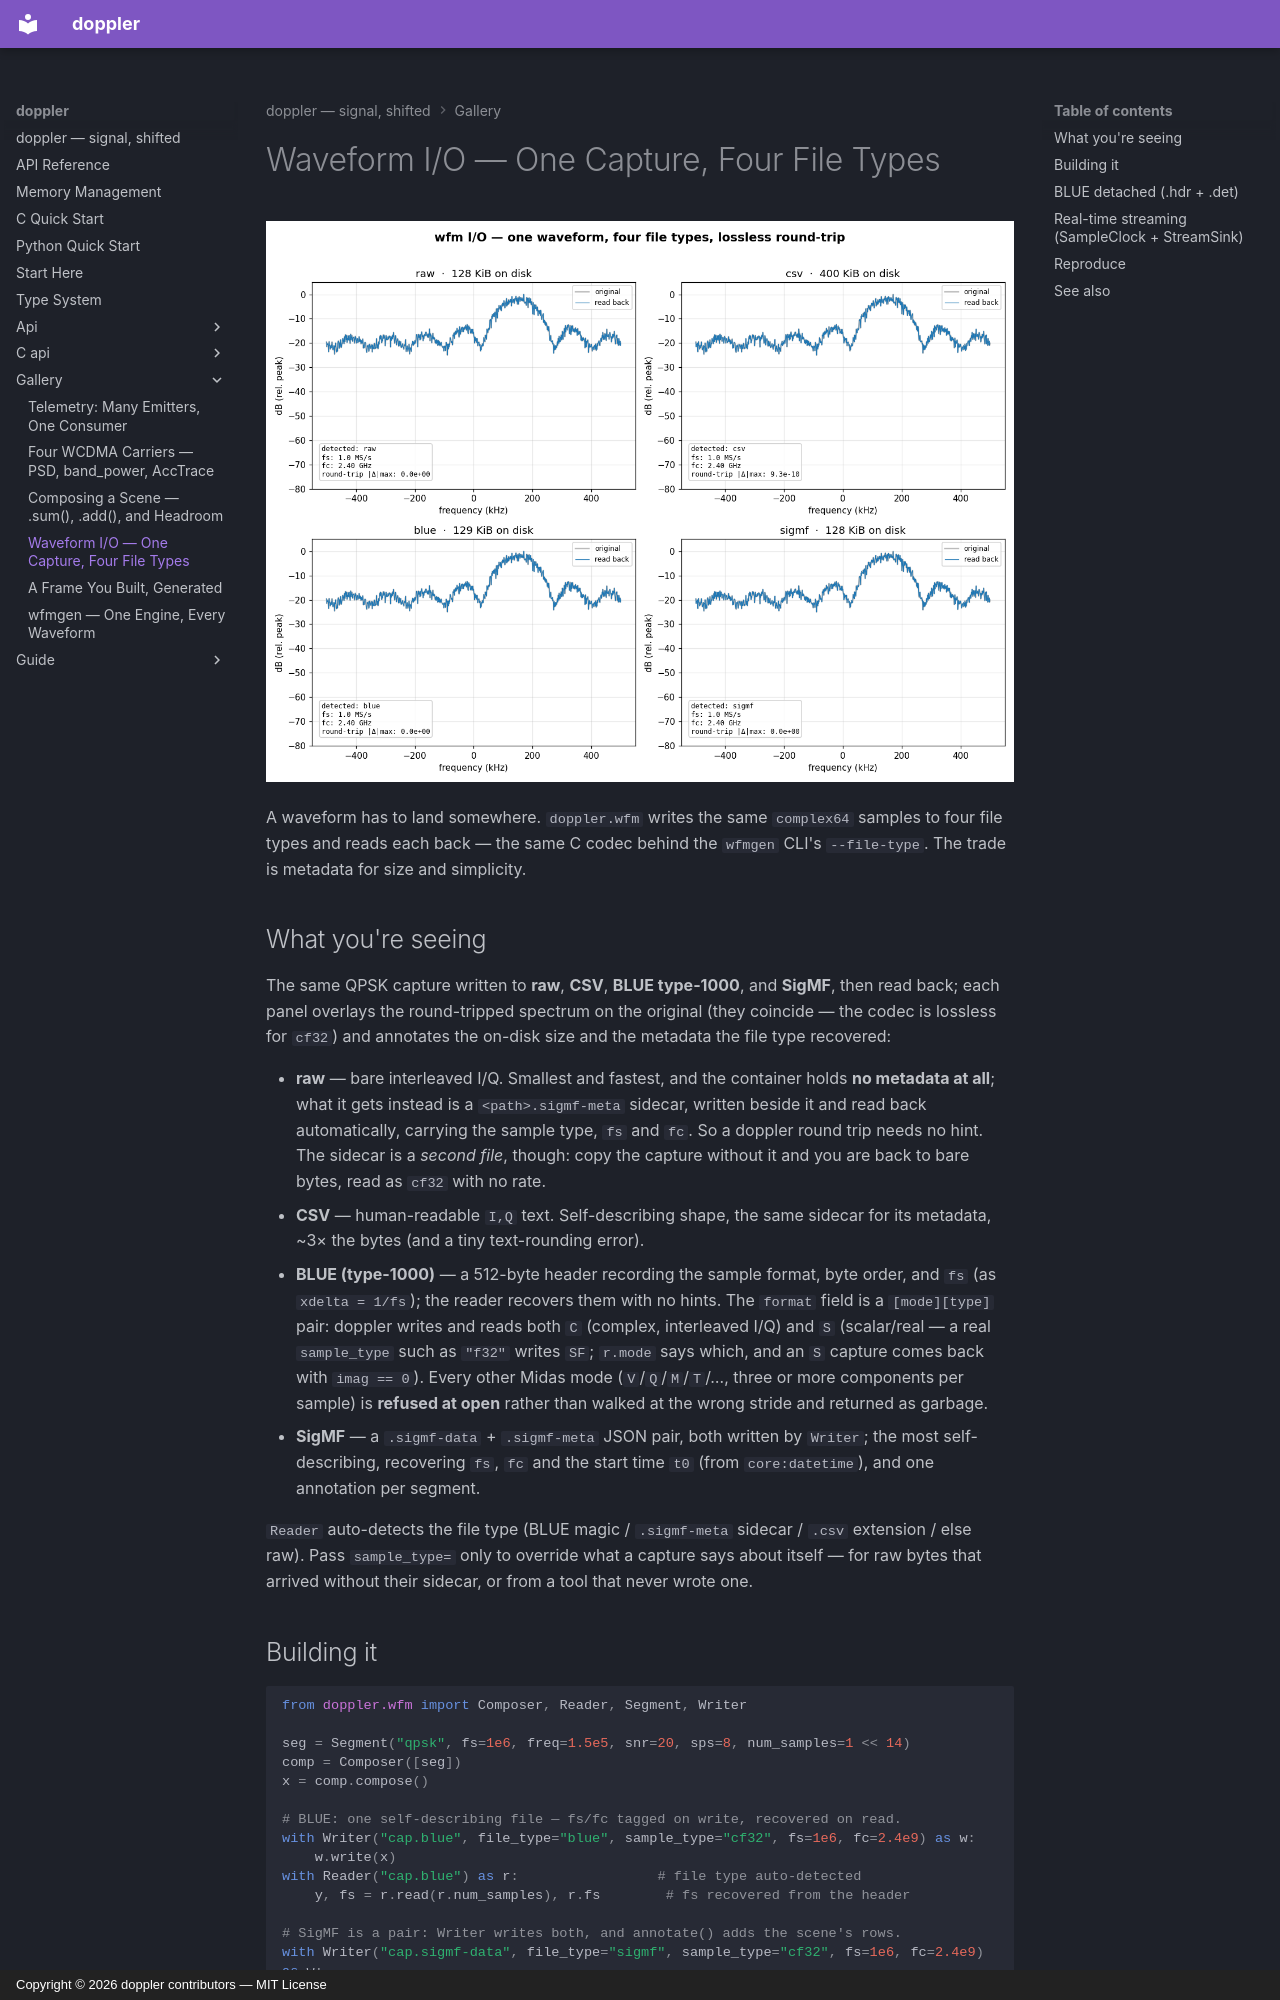

repository: doppler-dsp/doppler · page: gallery/wfm-io/index.html · generator: mkdocs · copyright: Copyright © 2026 doppler contributors — MIT License

---
description: "one capture written to raw / CSV / BLUE / SigMF and read back."
---

# Waveform I/O — One Capture, Four File Types

![waveform I/O demo](../assets/wfm_io_demo.png)

A waveform has to land somewhere. `doppler.wfm` writes the same `complex64`
samples to four file types and reads each back — the same C codec behind the
`wfmgen` CLI's `--file-type`. The trade is metadata for size and simplicity.

## What you're seeing

The same QPSK capture written to **raw**, **CSV**, **BLUE type-1000**, and
**SigMF**, then read back; each panel overlays the round-tripped spectrum on the
original (they coincide — the codec is lossless for `cf32`) and annotates the
on-disk size and the metadata the file type recovered:

- **raw** — bare interleaved I/Q. Smallest and fastest, and the container holds
    **no metadata at all**; what it gets instead is a `<path>.sigmf-meta`
    sidecar, written beside it and read back automatically, carrying the sample
    type, `fs` and `fc`. So a doppler round trip needs no hint. The sidecar is
    a *second file*, though: copy the capture without it and you are back to
    bare bytes, read as `cf32` with no rate.
- **CSV** — human-readable `I,Q` text. Self-describing shape, the same sidecar
    for its metadata, ~3× the bytes (and a tiny text-rounding error).
- **BLUE (type-1000)** — a 512-byte header recording the sample format, byte
    order, and `fs` (as `xdelta = 1/fs`); the reader recovers them with no hints.
    The `format` field is a `[mode][type]` pair: doppler writes and reads both
    `C` (complex, interleaved I/Q) and `S` (scalar/real — a real `sample_type`
    such as `"f32"` writes `SF`; `r.mode` says which, and an `S` capture comes
    back with `imag == 0`). Every other
    Midas mode (`V`/`Q`/`M`/`T`/…, three or more components per sample) is
    **refused at open** rather than walked at the wrong stride and returned as
    garbage.
- **SigMF** — a `.sigmf-data` + `.sigmf-meta` JSON pair, both written by
    `Writer`; the most self-describing, recovering `fs`, `fc` and the start
    time `t0` (from `core:datetime`), and one annotation per segment.

`Reader` auto-detects the file type (BLUE magic / `.sigmf-meta` sidecar / `.csv`
extension / else raw). Pass `sample_type=` only to override what a capture says
about itself — for raw bytes that arrived without their sidecar, or from a tool
that never wrote one.

## Building it

```python
from doppler.wfm import Composer, Reader, Segment, Writer

seg = Segment("qpsk", fs=1e6, freq=1.5e5, snr=20, sps=8, num_samples=1 << 14)
comp = Composer([seg])
x = comp.compose()

# BLUE: one self-describing file — fs/fc tagged on write, recovered on read.
with Writer("cap.blue", file_type="blue", sample_type="cf32", fs=1e6, fc=2.4e9) as w:
    w.write(x)
with Reader("cap.blue") as r:                 # file type auto-detected
    y, fs = r.read(r.num_samples), r.fs        # fs recovered from the header

# SigMF is a pair: Writer writes both, and annotate() adds the scene's rows.
with Writer("cap.sigmf-data", file_type="sigmf", sample_type="cf32", fs=1e6, fc=2.4e9) as w:
    w.annotate(comp)
    w.write(x)
```

The CLI writes the same file types — `wfmgen --file-type raw|csv|blue|sigmf` —
byte-for-byte identical to the Python `Writer`.
